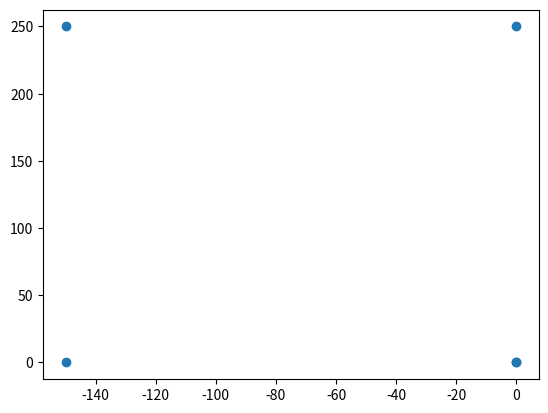

Reproduce this figure in Python.
# Written by Yuyang Wang
# CMPUT 312 - Fall 2025

import math
from math import pi
import matplotlib.pyplot as plt


class Shape:
    """This class implements the shape drawer for polar coordinates to generate points of the shape."""
    def __init__(self, x_t, y_t, r_t, domain):
        '''x_t and y_t are the parametric equations of the shape'''
        self.x_t = x_t
        self.y_t = y_t
        self.r_t = r_t
        self.domain = domain

    def domain_points_creater(self, domain, point_num):
        '''domain is a 2d list that contains the start and end of each segment of the domain'''
        domain_points = []
        point_num_in_each_segment = point_num // len(domain)
        for i in range(len(domain)):
            length = domain[i][1] - domain[i][0]
            step = length / point_num_in_each_segment
            for j in range(point_num_in_each_segment):
                domain_points.append(domain[i][0] + j * step)
        return domain_points

    def shape_drawer(self, x_t, y_t, domain_points):
        '''domain is a list that contains a evenly spaced values in its domain
        domain should also contain the information of point number'''
        path_points = []
        for i in range(len(domain_points)):
            x = x_t(domain_points[i])
            y = y_t(domain_points[i])
            path_points.append([x, y])
        return path_points
    
    def get_radius(self, r_t, domain_points):
        radius = []
        for i in range(len(domain_points)):
            r = r_t(domain_points[i]+domain_points[i+1])/2 if i < len(domain_points)-1 else r_t(domain_points[i])
            radius.append(r)
        return radius
    
    def generate_points_and_radius(self, point_num):
        '''Generate points for the shape'''
        domain_points = self.domain_points_creater(self.domain, point_num)
        return self.shape_drawer(self.x_t, self.y_t, domain_points), self.get_radius(self.r_t, domain_points)
    

class Circle(Shape):
    def __init__(self, radius):
        self.radius = radius
        def x_func(theta):
            return self.radius * math.cos(theta) - radius
        def y_func(theta):
            return self.radius * math.sin(theta)
        def r_func(theta):
            return self.radius

        super().__init__(x_func, y_func, r_func, [[0, 2 * pi]])


class Lemniscate(Shape):
    def __init__(self, scaler):
        self.scaler = scaler
        def y_func(theta):
            cos_2theta = math.cos(2 * theta)
            if cos_2theta < 0:
                cos_2theta = 0
            return self.scaler * math.cos(theta) * math.sqrt(cos_2theta)
        def x_func(theta):
            cos_2theta = math.cos(2 * theta)
            if cos_2theta < 0:
                cos_2theta = 0
            return self.scaler * math.sin(theta) * math.sqrt(cos_2theta)
        def r_func(theta):
            cos_2theta = math.cos(2 * theta)
            if cos_2theta < 0:
                cos_2theta = 0
            return self.scaler * math.sqrt(cos_2theta)

        super().__init__(x_func, y_func, r_func, [[-pi / 4, pi / 4], [5 * pi / 4, 3 * pi / 4]])


class Rectangle(Shape):
    def __init__(self, a, b):
        self.a = a
        self.b = b
    def generate_points(self, point_num = 5):
        path_points = []
        path_points.append([0, 0])
        path_points.append([0, self.b])
        path_points.append([-self.a, self.b])
        path_points.append([-self.a, 0])
        path_points.append([0, 0])
        return path_points
    

class Straight_line(Shape):
    def __init__(self, len):
        self.len = len
    def generate_points(self, point_num = 2):
        path_points = []
        path_points.append([0, 0])
        for i in range(1, point_num - 1):
            path_points.append([0, i * self.len / (point_num - 1)])
        return path_points


# def main():
#     circle = Circle(200)
#     path, radius = (circle.generate_points_and_radius(20))
#     # for i in range(len(path)):
#     #     path[i][1] += 200
#     path1 = [path[i][0] for i in range(len(path))]
#     path2 = [path[i][1] for i in range(len(path))]
#     plt.plot(path1, path2, 'o')
#     plt.show()
#     print(path1)

# def main():
#     lem = Lemniscate(500)
#     path, radius = lem.generate_points_and_radius(200)
#     path1 = [path[i][0] for i in range(len(path))]
#     path2 = [path[i][1] for i in range(len(path))]
#     plt.plot(path1, path2, 'o')
#     plt.show()

def main():
    rectangle = Rectangle(150, 250)
    path = rectangle.generate_points(10)
    path1 = [path[i][0] for i in range(len(path))]
    path2 = [path[i][1] for i in range(len(path))]
    plt.plot(path1, path2, 'o')
    plt.show()

if __name__ == '__main__':
    main()